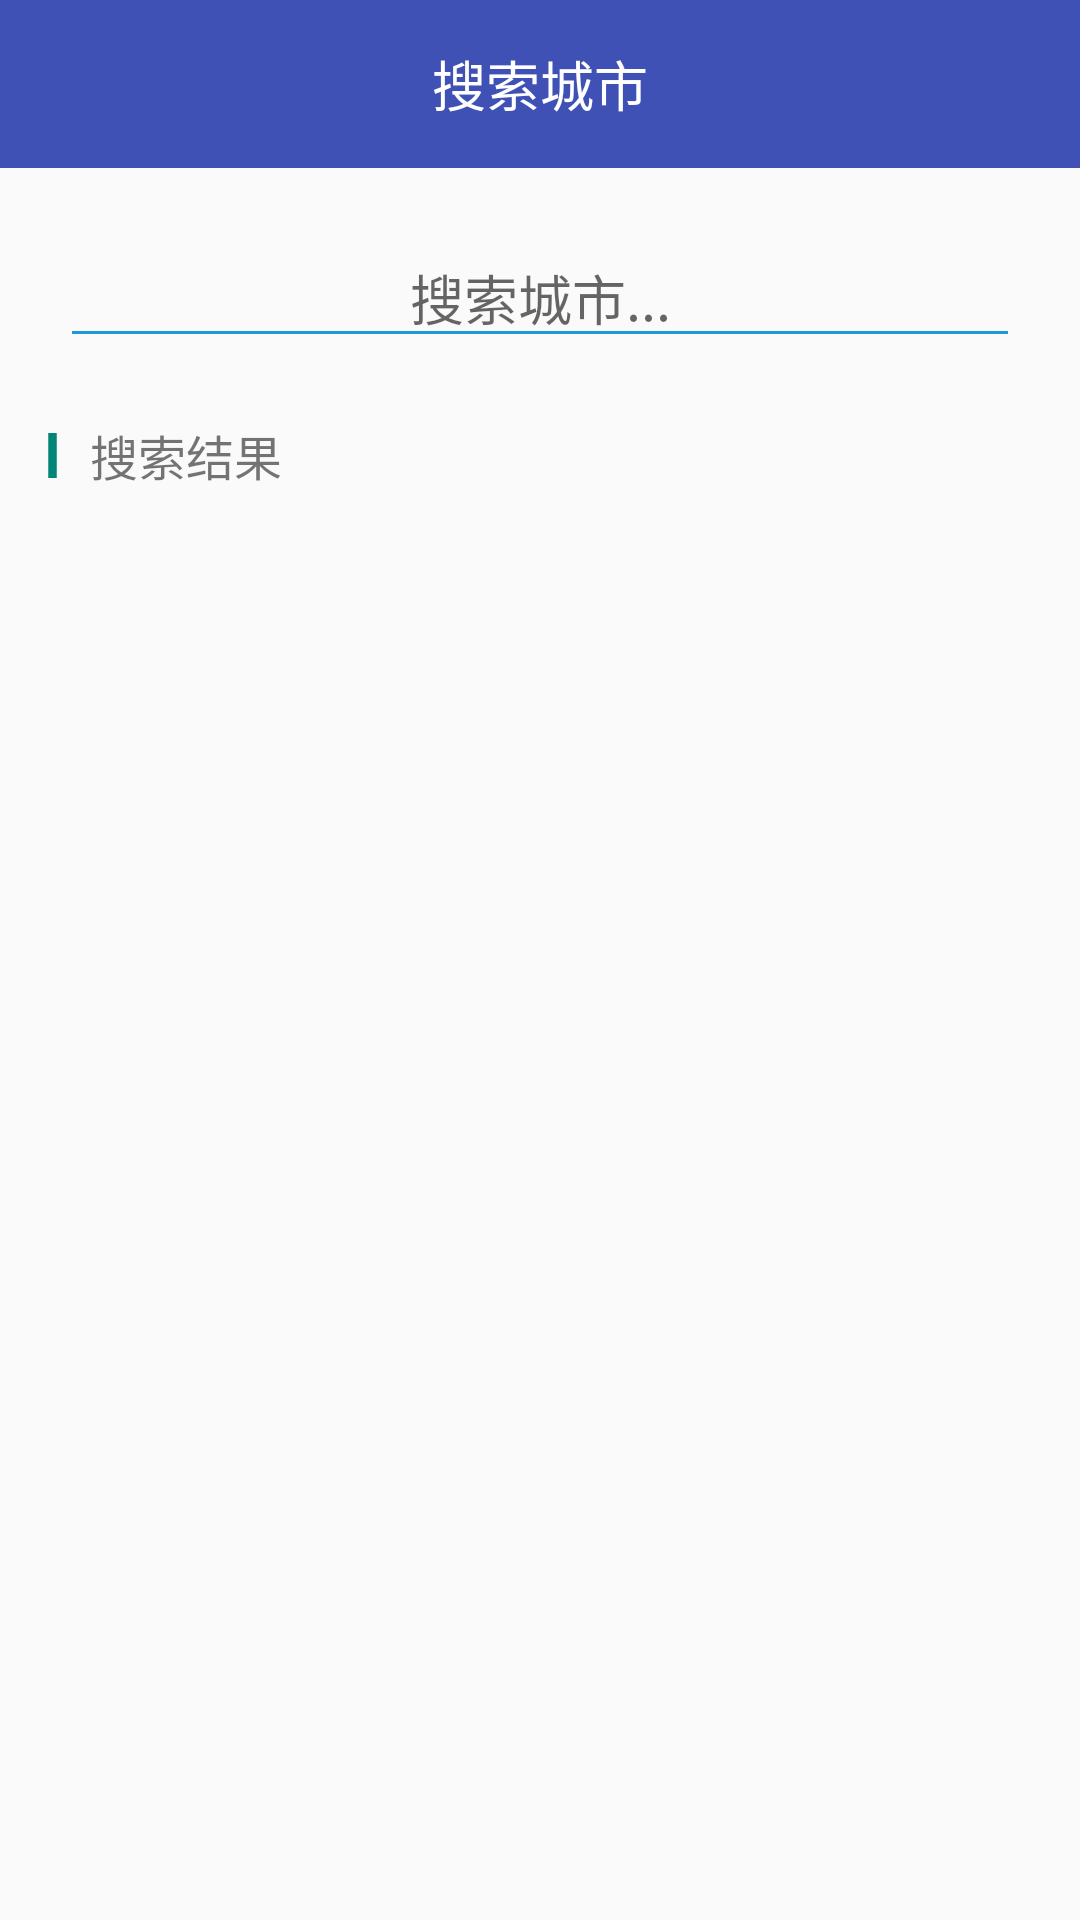

Reconstruct the res/layout file that produces this screen, plus the resources it refers to.
<!-- AndroidManifest.xml: activity theme AppTheme.NoActionBar -->
<!-- res/layout/activity_city_choose.xml -->
<?xml version="1.0" encoding="utf-8"?>
<LinearLayout android:orientation="vertical" android:layout_width="fill_parent" android:layout_height="fill_parent"
    xmlns:android="http://schemas.android.com/apk/res/android" xmlns:app="http://schemas.android.com/apk/res-auto"
    app:theme="@style/AppTheme.NoActionBar"
    >
    <android.support.v7.widget.Toolbar
        android:id="@+id/toolbar"
        android:background="?colorPrimary"
        android:fitsSystemWindows="true"
        android:layout_width="fill_parent"
        android:layout_height="wrap_content"
        android:minHeight="?actionBarSize"
        app:popupTheme="@style/ThemeOverlay.AppCompat.Dark"
        app:theme="@style/DarkToolbarTheme"
        >
        <TextView
            android:textSize="18.0sp"
            android:textColor="@android:color/white"
            android:layout_gravity="center"
            android:id="@+id/tv_location"
            android:layout_width="wrap_content"
            android:layout_height="wrap_content"
            android:text="@string/activity_title_choose_city"
            android:layout_centerInParent="true" />
        
            
            
            
            
            
            
            
            
            
            
    </android.support.v7.widget.Toolbar>
    <FrameLayout
        android:layout_width="fill_parent"
        android:layout_height="fill_parent"
        android:theme="@style/Theme.Design.Light"
        >
        <android.support.v7.widget.RecyclerView
            android:id="@+id/lv_location"
            android:visibility="invisible"
            android:layout_width="fill_parent"
            android:layout_height="fill_parent"
            android:divider="@null" />
        <LinearLayout
            android:orientation="vertical"
            android:id="@+id/ll_search"
            android:layout_width="fill_parent"
            android:layout_height="fill_parent">
            <EditText android:gravity="center_horizontal"
                android:id="@+id/et_search"
                android:layout_width="fill_parent"
                android:layout_height="wrap_content"
                android:layout_margin="20.0dip"
                android:hint="@string/activity_choose_city_et_hint_search"
                android:maxLines="1" />
            <RelativeLayout
                android:layout_width="wrap_content"
                android:layout_height="wrap_content"
                android:layout_marginLeft="10.0dip"
                android:layout_marginBottom="10.0dip">
                <LinearLayout
                    android:gravity="center_vertical"
                    android:orientation="horizontal"
                    android:layout_width="wrap_content"
                    android:layout_height="wrap_content">
                    <ImageView
                        android:layout_width="15.0dip"
                        android:layout_height="25.0dip"
                        android:src="@drawable/ic_rectangle"
                        android:tint="?colorAccent" />
                    <TextView
                        android:textSize="16.0sp"
                        android:id="@+id/tv_listState"
                        android:layout_width="wrap_content"
                        android:layout_height="wrap_content"
                        android:layout_marginLeft="5.0dip"
                        android:text="@string/activity_choose_city_hot_cities" />
                </LinearLayout>
                <TextView
                    android:textSize="15.0sp"
                    android:textColor="?colorAccent"
                    android:id="@+id/tv_allCity"
                    android:layout_width="wrap_content"
                    android:layout_height="wrap_content"
                    android:layout_marginRight="10.0dip"
                    android:text="@string/activity_choose_city_choose_by_province"
                    android:visibility="gone"
                    android:layout_alignParentRight="true"
                    android:layout_centerVertical="true" />
            </RelativeLayout>
            <android.support.v7.widget.RecyclerView
                android:id="@+id/rv_location_search"
                android:layout_width="fill_parent"
                android:layout_height="fill_parent"
                android:divider="@null" />
        </LinearLayout>
    </FrameLayout>
</LinearLayout>
<!-- resources referenced by this layout -->
<resources>
  <!-- drawable ic_locate_city: png bitmap (drawable-hdpi, 1256 bytes) -->
  <!-- drawable ic_rectangle: png bitmap (drawable-hdpi, 129 bytes) -->
  <string name="activity_choose_city_choose_by_province">根据省市选择</string>
  <string name="activity_choose_city_et_hint_search">搜索城市...</string>
  <string name="activity_choose_city_hot_cities">搜索结果</string>
  <string name="activity_title_choose_city">搜索城市</string>
  <style name="AppTheme.NoActionBar">
          <item name="windowActionBar">false</item>
          <item name="windowNoTitle">true</item>
      </style>
  <style name="DarkToolbarTheme" parent="@style/ThemeOverlay.AppCompat.Dark.ActionBar">
          <item name="android:textColorPrimary">@android:color/white</item>
      </style>
  <style name="Theme.Design.Light" parent="@style/Theme.AppCompat.Light">
          <item name="textColorError">@color/design_textinput_error_color_light</item>
          <item name="colorControlNormal">@color/clear_sky_day_start</item>
          <item name="colorControlActivated">@color/clear_sky_day_start</item>
      </style>
  <color name="clear_sky_day_start">#ff1f99d6</color>
</resources>
